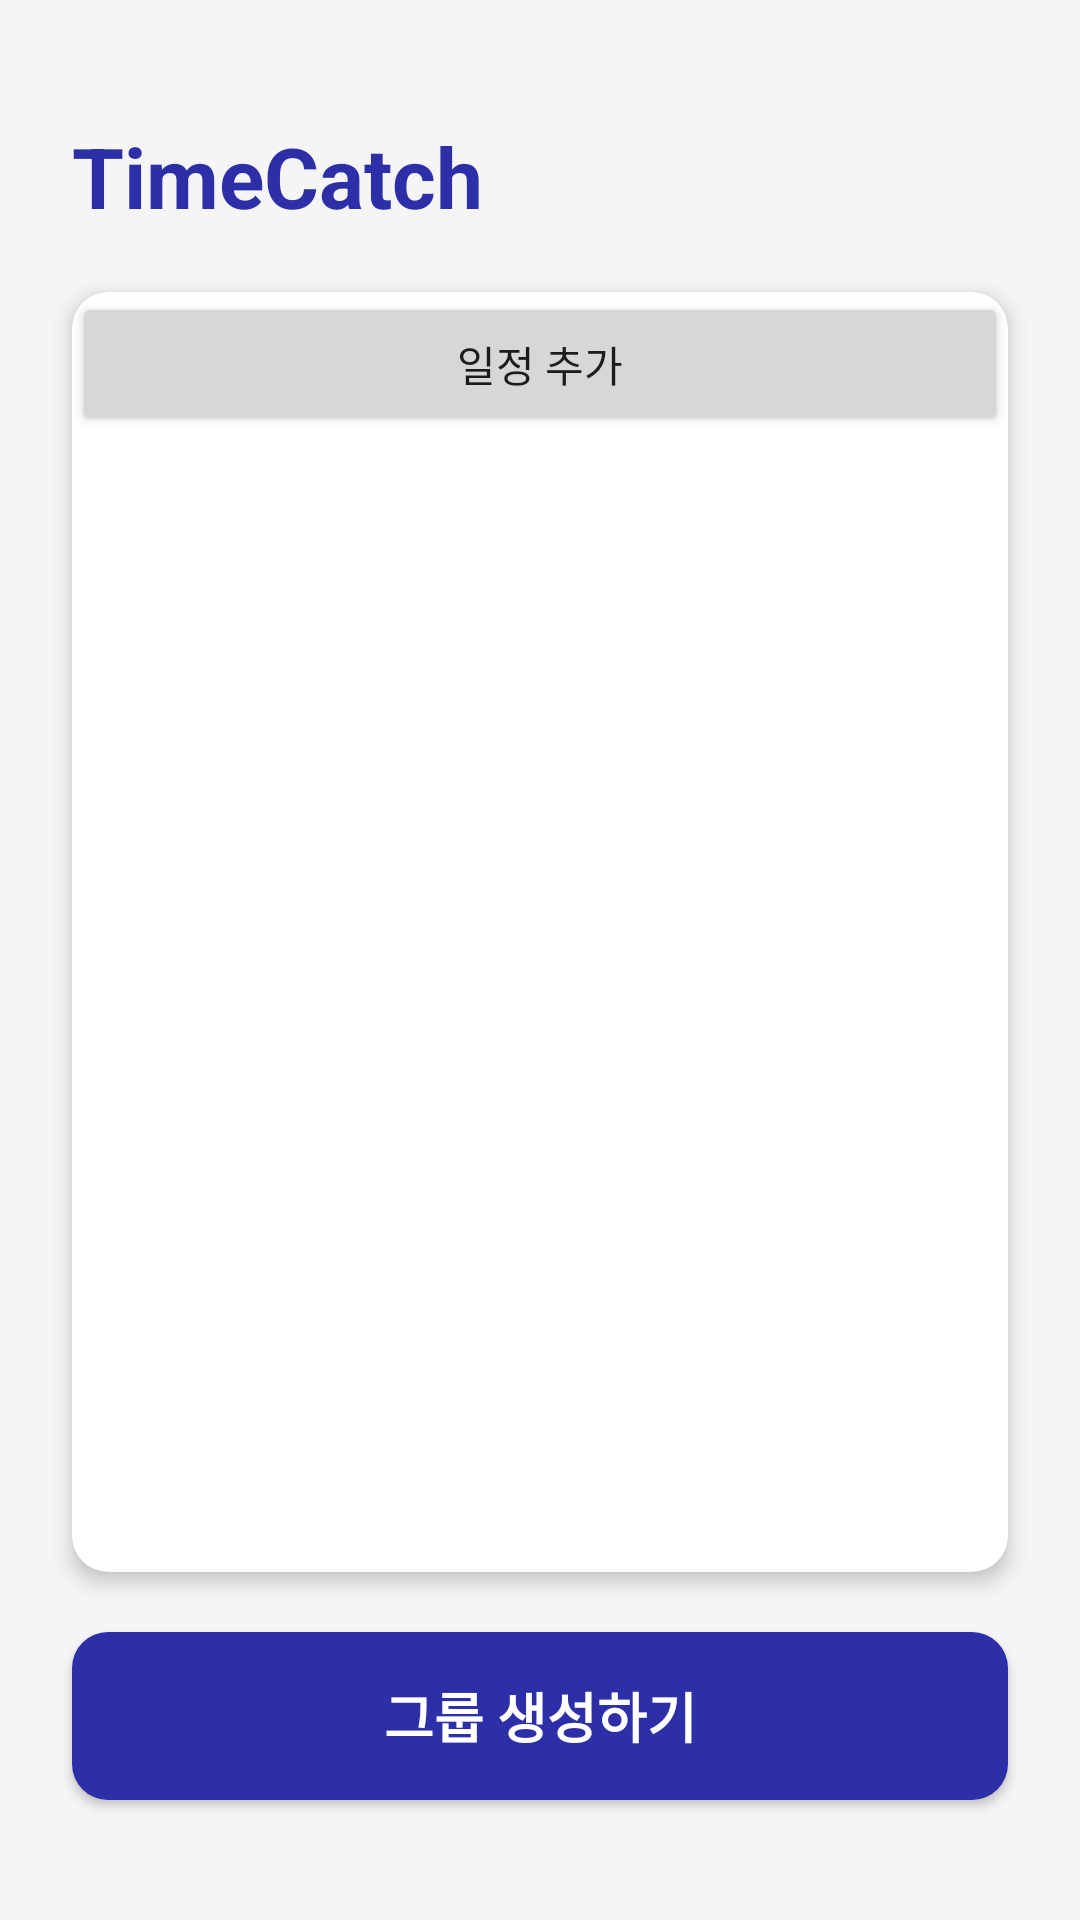

Layout XML and referenced resources for this Android screen:
<!-- AndroidManifest.xml: application theme Theme.TimeCatch -->
<!-- res/layout/activity_home.xml -->
<?xml version="1.0" encoding="utf-8"?>
<androidx.constraintlayout.widget.ConstraintLayout
    xmlns:android="http://schemas.android.com/apk/res/android"
    xmlns:app="http://schemas.android.com/apk/res-auto"
    xmlns:tools="http://schemas.android.com/tools"
    android:layout_width="match_parent"
    android:layout_height="match_parent"
    android:background="#F5F5F5">

    <TextView
        android:id="@+id/tvTitle"
        android:layout_width="wrap_content"
        android:layout_height="wrap_content"
        android:text="TimeCatch"
        android:textColor="@color/tc_primary"
        android:textSize="28sp"
        android:textStyle="bold"
        android:layout_marginTop="40dp"
        android:layout_marginStart="24dp"
        app:layout_constraintStart_toStartOf="parent"
        app:layout_constraintTop_toTopOf="parent" />

    <androidx.cardview.widget.CardView
        android:id="@+id/cardListContainer"
        android:layout_width="0dp"
        android:layout_height="0dp"
        android:layout_marginHorizontal="24dp"
        android:layout_marginTop="20dp"
        android:layout_marginBottom="20dp"
        app:cardCornerRadius="12dp"
        app:cardElevation="4dp"
        app:cardBackgroundColor="@color/white"
        app:layout_constraintTop_toBottomOf="@id/tvTitle"
        app:layout_constraintBottom_toTopOf="@id/btnCreateGroup"
        app:layout_constraintStart_toStartOf="parent"
        app:layout_constraintEnd_toEndOf="parent">

        <Button
            android:id="@+id/btnAddSchedule"
            android:layout_width="match_parent"
            android:layout_height="48dp"
            android:text="일정 추가" />

        <LinearLayout
            android:layout_width="match_parent"
            android:layout_height="match_parent"
            android:orientation="vertical"
            android:padding="16dp">

            <TextView
                android:layout_width="wrap_content"
                android:layout_height="wrap_content"
                android:text="내가 포함된 그룹"
                android:textSize="14sp"
                android:textColor="#888888"
                android:layout_marginBottom="10dp"/>

            <androidx.recyclerview.widget.RecyclerView
                android:id="@+id/rvGroupList"
                android:layout_width="match_parent"
                android:layout_height="match_parent"
                tools:listitem="@layout/item_group"/>
        </LinearLayout>
    </androidx.cardview.widget.CardView>

    <androidx.appcompat.widget.AppCompatButton
        android:id="@+id/btnCreateGroup"
        android:layout_width="0dp"
        android:layout_height="56dp"
        android:text="그룹 생성하기"
        android:textColor="@color/white"
        android:textSize="18sp"
        android:textStyle="bold"
        android:background="@drawable/bg_button_purple"
        android:layout_marginHorizontal="24dp"
        android:layout_marginBottom="40dp"
        app:layout_constraintBottom_toBottomOf="parent"
        app:layout_constraintStart_toStartOf="parent"
        app:layout_constraintEnd_toEndOf="parent"/>
</androidx.constraintlayout.widget.ConstraintLayout>
<!-- res/layout/item_group.xml (included above) -->
<?xml version="1.0" encoding="utf-8"?>
<androidx.constraintlayout.widget.ConstraintLayout
    xmlns:android="http://schemas.android.com/apk/res/android"
    xmlns:app="http://schemas.android.com/apk/res-auto"
    android:layout_width="match_parent"
    android:layout_height="wrap_content"
    android:padding="16dp">

    <TextView
        android:id="@+id/tvGroupName"
        android:layout_width="0dp"
        android:layout_height="wrap_content"
        android:text="데이터베이스 팀플"
        android:textSize="16sp"
        android:textColor="@color/tc_text_dark"
        app:layout_constraintStart_toStartOf="parent"
        app:layout_constraintEnd_toStartOf="@+id/tvGroupDate"
        app:layout_constraintTop_toTopOf="parent"
        app:layout_constraintBottom_toBottomOf="parent"
        android:layout_marginEnd="10dp"/>

    <TextView
        android:id="@+id/tvGroupDate"
        android:layout_width="wrap_content"
        android:layout_height="wrap_content"
        android:text="1월 12일"
        android:textSize="14sp"
        android:textColor="@color/tc_hint"
        app:layout_constraintEnd_toEndOf="parent"
        app:layout_constraintTop_toTopOf="parent"
        app:layout_constraintBottom_toBottomOf="parent"/>

</androidx.constraintlayout.widget.ConstraintLayout>
<!-- resources referenced by this layout -->
<resources>
  <color name="tc_hint">#A9A9A9</color>
  <color name="tc_primary">#2D2FA8</color>
  <color name="tc_text_dark">#111111</color>
  <!-- drawable bg_button_purple (drawable) -->
  <?xml version="1.0" encoding="utf-8"?>
  <shape xmlns:android="http://schemas.android.com/apk/res/android"
      android:shape="rectangle">
  
      <solid android:color="@color/tc_primary" />
  
      <corners android:radius="12dp" />
  </shape>
  <style name="Theme.TimeCatch" parent="Theme.MaterialComponents.DayNight.NoActionBar">
          <item name="colorPrimary">@color/tc_primary</item>
          <item name="colorPrimaryVariant">@color/tc_primary</item>
          <item name="colorOnPrimary">@android:color/white</item>
          <item name="android:statusBarColor">@android:color/white</item>
          <item name="android:navigationBarColor">@android:color/white</item>
          <item name="android:windowLightStatusBar">true</item>
      </style>
  <!-- not gathered from this repository: default colours our renderer supplied (Android Studio template values) -->
  <color name="white">#FFFFFFFF</color>
</resources>
